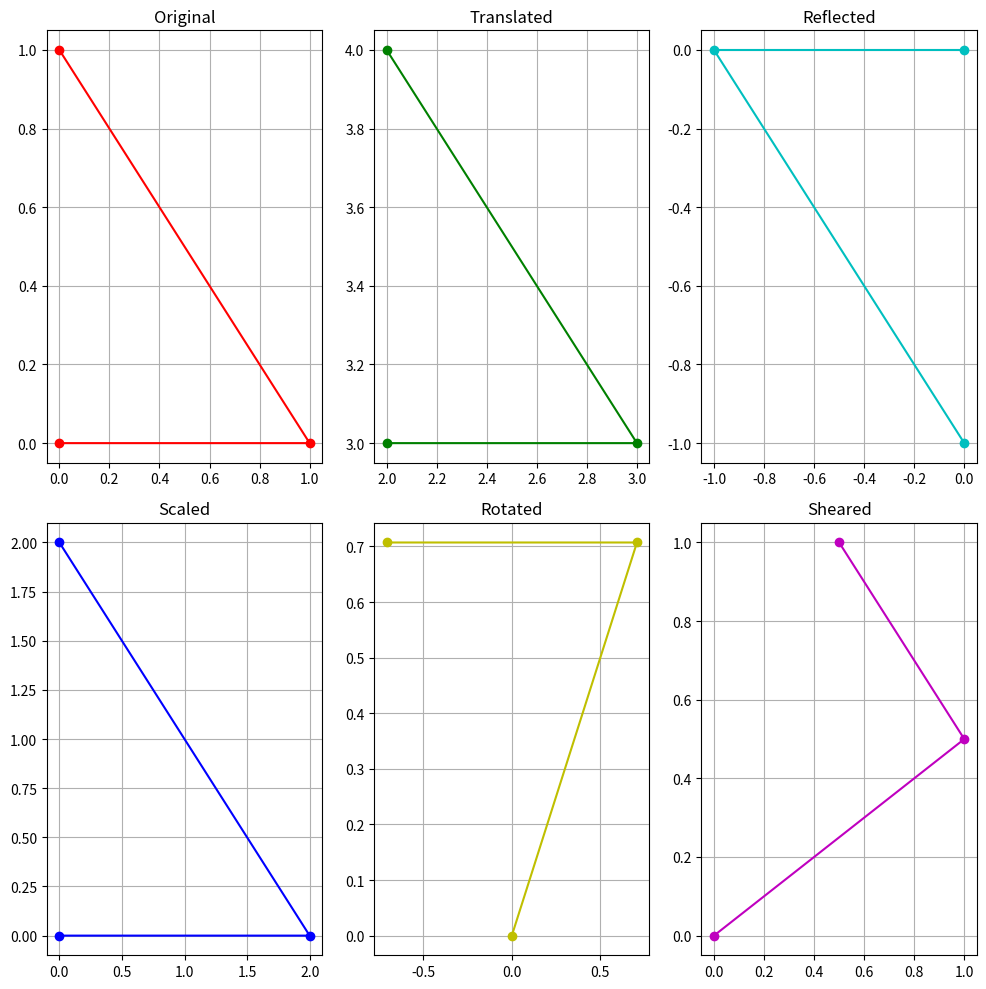

Write Python code to recreate this figure.
import numpy as np
import matplotlib.pyplot as plt

# Create a set of points representing a 2D object (a triangle in this example)
points = np.array([
    [0, 0, 1],
    [1, 0, 1],
    [0, 1, 1]
])

def apply_transformation(points, transformation_matrix):
    return np.dot(points, transformation_matrix.T)

def translation(tx, ty):
    return np.array([
        [1, 0, tx],
        [0, 1, ty],
        [0, 0, 1]
    ])

def scaling(sx, sy):
    return np.array([
        [sx, 0, 0],
        [0, sy, 0],
        [0, 0, 1]
    ])

def rotation(theta):
    rad = np.radians(theta)
    return np.array([
        [np.cos(rad), -np.sin(rad), 0],
        [np.sin(rad), np.cos(rad), 0],
        [0, 0, 1]
    ])

def shear(kx, ky):
    return np.array([
        [1, kx, 0],
        [ky, 1, 0],
        [0, 0, 1]
    ])

def reflection():
    return np.array([
        [-1, 0, 0],
        [0, -1, 0],
        [0, 0, 1]
    ])

# Perform transformations
translated = apply_transformation(points, translation(2, 3))
scaled = apply_transformation(points, scaling(2, 2))
rotated = apply_transformation(points, rotation(45))
sheared = apply_transformation(points, shear(0.5, 0.5))
reflected = apply_transformation(points, reflection())

# Plot the original and transformed objects in subplots
fig, axes = plt.subplots(2, 3, figsize=(10, 10))

# Original
axes[0, 0].plot(*zip(*points[:, :2]), 'r-o')
axes[0, 0].set_title("Original")
axes[0, 0].grid(True)

# Translated
axes[0, 1].plot(*zip(*translated[:, :2]), 'g-o')
axes[0, 1].set_title("Translated")
axes[0, 1].grid(True)

# Scaled
axes[1, 0].plot(*zip(*scaled[:, :2]), 'b-o')
axes[1, 0].set_title("Scaled")
axes[1, 0].grid(True)

# Rotated
axes[1, 1].plot(*zip(*rotated[:, :2]), 'y-o')
axes[1, 1].set_title("Rotated")
axes[1, 1].grid(True)

# Sheared
axes[1, 2].plot(*zip(*sheared[:, :2]), 'm-o')
axes[1, 2].set_title("Sheared")
axes[1, 2].grid(True)

# Reflected
axes[0, 2].plot(*zip(*reflected[:, :2]), 'c-o')
axes[0, 2].set_title("Reflected")
axes[0, 2].grid(True)

# Adjust layout and show
plt.tight_layout()
plt.show()
